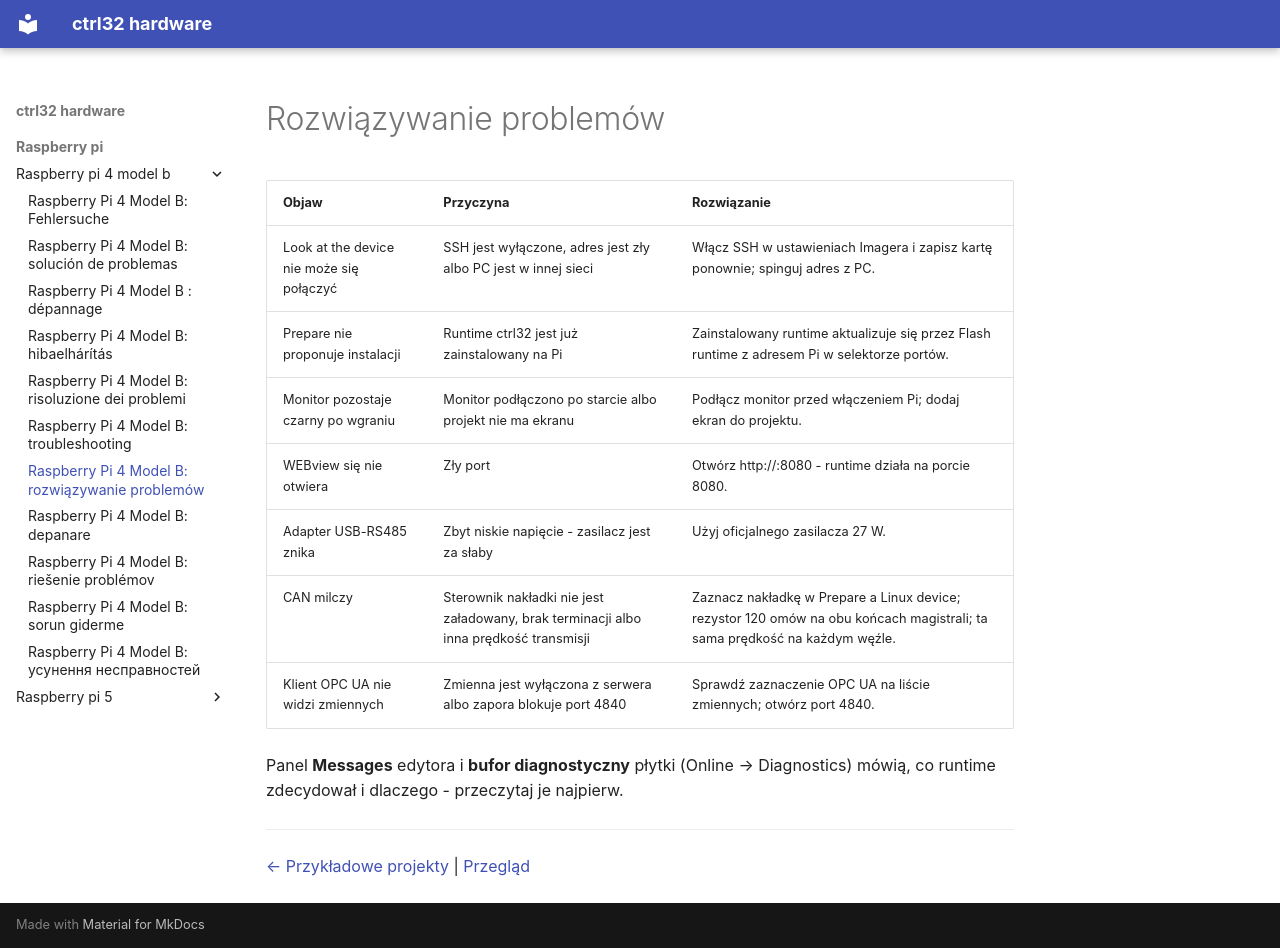

repository: ctrl32/hardware · page: raspberry-pi/raspberry-pi-4-model-b/troubleshooting.pl/index.html · generator: mkdocs

---
title: 'Raspberry Pi 4 Model B: rozwiązywanie problemów'
slug: troubleshooting
sidebar_position: 90
image: img/board-01.jpg
image_alt: Raspberry Pi 4 Model B
tags:
- raspberry-pi
- linux
- hmi
- opc-ua
- ethercat
- troubleshooting
---

# Rozwiązywanie problemów

| Objaw | Przyczyna | Rozwiązanie |
|---|---|---|
| Look at the device nie może się połączyć | SSH jest wyłączone, adres jest zły albo PC jest w innej sieci | Włącz SSH w ustawieniach Imagera i zapisz kartę ponownie; spinguj adres z PC. |
| Prepare nie proponuje instalacji | Runtime ctrl32 jest już zainstalowany na Pi | Zainstalowany runtime aktualizuje się przez Flash runtime z adresem Pi w selektorze portów. |
| Monitor pozostaje czarny po wgraniu | Monitor podłączono po starcie albo projekt nie ma ekranu | Podłącz monitor przed włączeniem Pi; dodaj ekran do projektu. |
| WEBview się nie otwiera | Zły port | Otwórz http://<adres>:8080 - runtime działa na porcie 8080. |
| Adapter USB-RS485 znika | Zbyt niskie napięcie - zasilacz jest za słaby | Użyj oficjalnego zasilacza 27 W. |
| CAN milczy | Sterownik nakładki nie jest załadowany, brak terminacji albo inna prędkość transmisji | Zaznacz nakładkę w Prepare a Linux device; rezystor 120 omów na obu końcach magistrali; ta sama prędkość na każdym węźle. |
| Klient OPC UA nie widzi zmiennych | Zmienna jest wyłączona z serwera albo zapora blokuje port 4840 | Sprawdź zaznaczenie OPC UA na liście zmiennych; otwórz port 4840. |

Panel **Messages** edytora i **bufor diagnostyczny** płytki (Online → Diagnostics) mówią, co runtime zdecydował i dlaczego - przeczytaj je najpierw.

---

[← Przykładowe projekty](examples/README.pl.md) | [Przegląd](README.pl.md)
